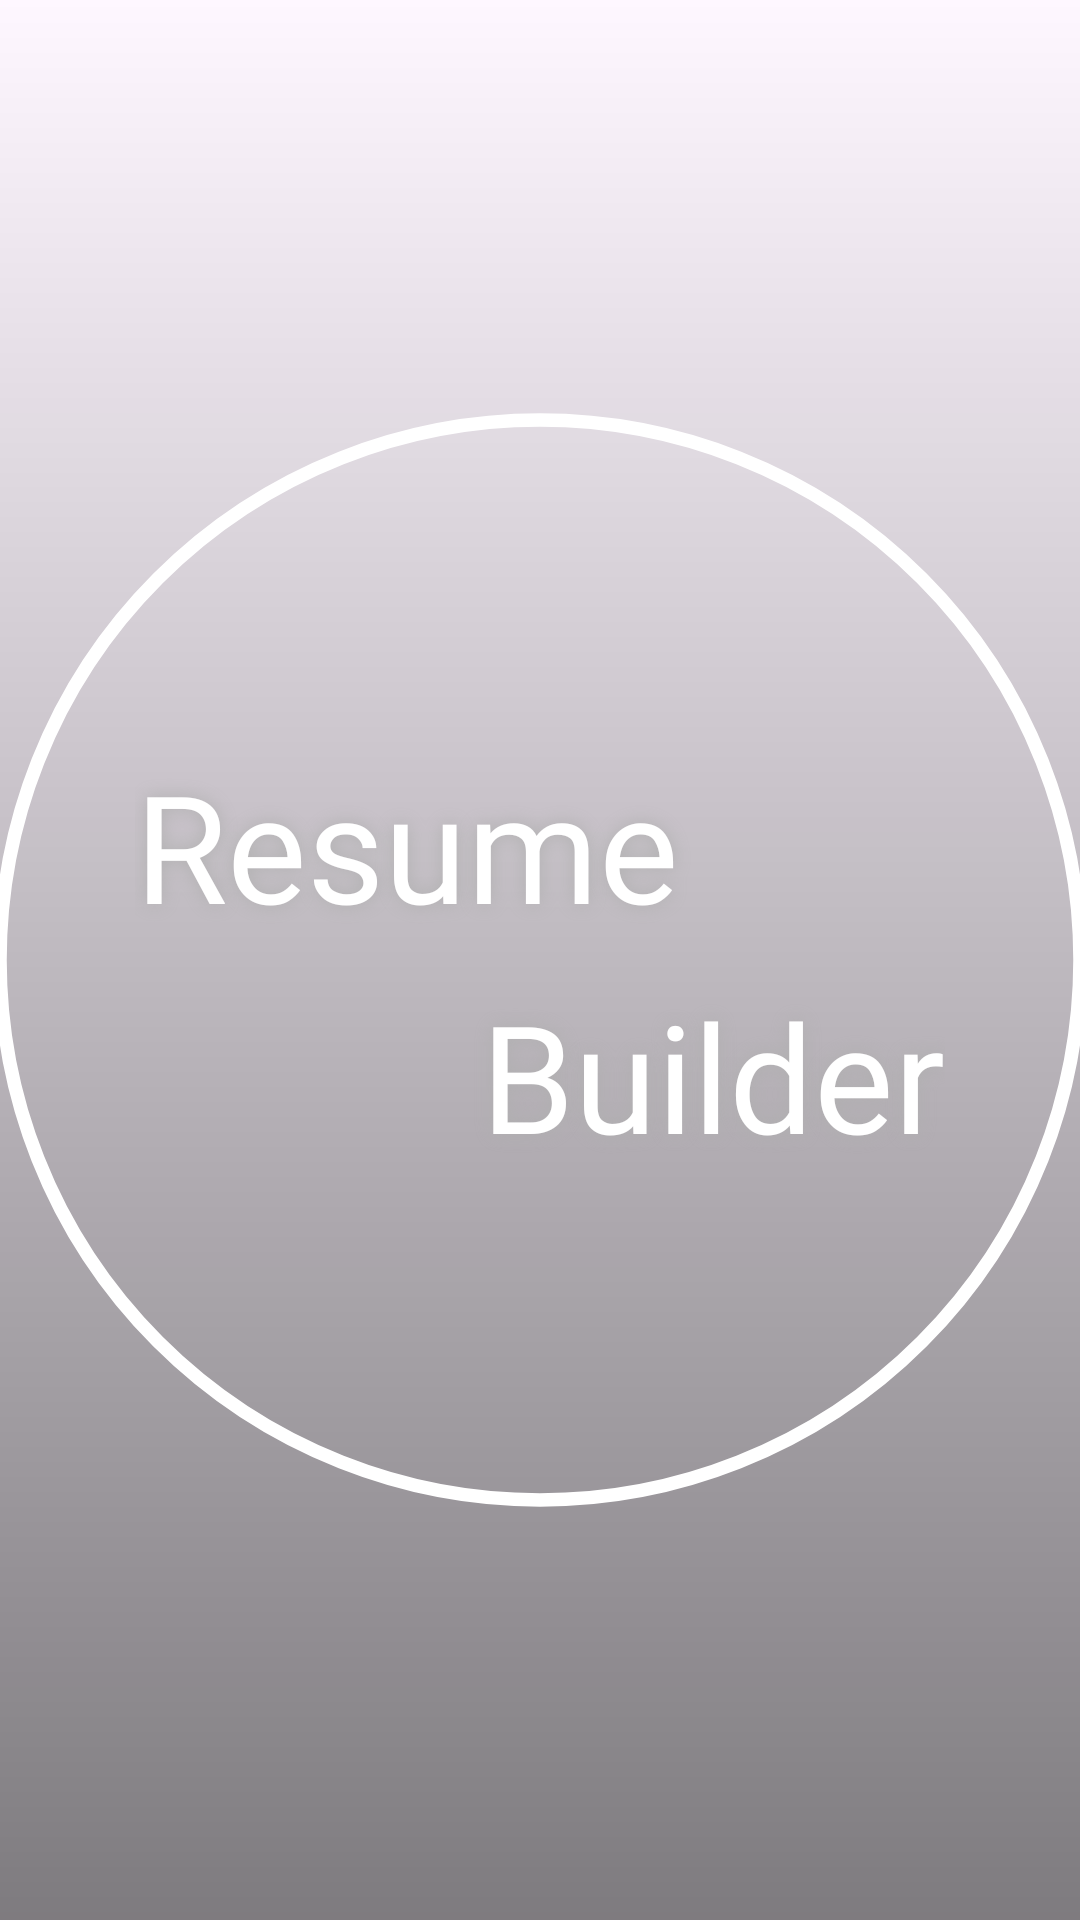

The Android layout XML behind this screen, and the referenced resources:
<!-- AndroidManifest.xml: application theme Theme.ResumeApp -->
<!-- res/layout/activity_main.xml -->
<FrameLayout xmlns:android="http://schemas.android.com/apk/res/android"
    xmlns:app="http://schemas.android.com/apk/res-auto"
    xmlns:tools="http://schemas.android.com/tools"
    android:id="@+id/main"
    android:layout_width="match_parent"
    android:layout_height="match_parent"
    tools:context=".MainActivity">

    
    <ImageView
        android:layout_width="match_parent"
        android:layout_height="match_parent"
        android:scaleType="centerCrop"
        android:src="@drawable/bg"
        android:contentDescription="bg" />

    
    <View
        android:layout_width="match_parent"
        android:layout_height="match_parent"
        android:background="@drawable/gradient" />

    
    <LinearLayout
        android:layout_width="match_parent"
        android:layout_height="match_parent"
        android:orientation="vertical"
        android:gravity="center">

        
        <TextView
            android:layout_width="match_parent"
            android:layout_height="wrap_content"
            android:id="@+id/resume"
            android:layout_marginStart="30dp"
            android:gravity="start"
            android:fontFamily="@font/bruno_ace"
            android:text="Resume"
            android:textColor="#FFFFFF"
            android:textSize="50sp"
            android:shadowColor="#B0B0B0"
            android:shadowDx="0"
            android:shadowDy="0"
            android:shadowRadius="15" />

        
        <TextView
            android:layout_width="match_parent"
            android:layout_height="wrap_content"
            android:id="@+id/builder"
            android:layout_marginTop="10dp"
            android:layout_marginEnd="30dp"
            android:gravity="end"
            android:fontFamily="@font/bruno_ace"
            android:text="Builder"
            android:textColor="#FFFFFF"
            android:textSize="50sp"
            android:shadowColor="#B0B0B0"
            android:shadowDx="0"
            android:shadowDy="0"
            android:shadowRadius="15" />

    </LinearLayout>

    
    <ImageView
        android:layout_width="500dp"
        android:layout_height="450dp"
        android:src="@drawable/circle"
        android:layout_gravity="center"
        android:contentDescription="Circle Overlay" />

</FrameLayout>
<!-- resources referenced by this layout -->
<resources>
  <!-- drawable circle (drawable) -->
  <?xml version="1.0" encoding="utf-8"?>
  <vector xmlns:android="http://schemas.android.com/apk/res/android"
      android:width="100dp"
      android:height="100dp"
      android:viewportWidth="100"
      android:viewportHeight="100">
  
      <path
          android:fillColor="@android:color/transparent"
          android:strokeColor="#FFFFFF"
          android:strokeWidth="1"
          android:pathData="M50,10 A40,40 0 1,1 50,90 A40,40 0 1,1 50,10 Z"/>
  </vector>
  <!-- drawable gradient (drawable) -->
  <?xml version="1.0" encoding="utf-8"?>
  <shape xmlns:android="http://schemas.android.com/apk/res/android"
      android:shape="rectangle">
      <gradient
          android:angle="90"
          android:startColor="#80000000"
          android:endColor="#00000000"/>
  </shape>
  <style name="Theme.ResumeApp" parent="Base.Theme.ResumeApp" />
  <style name="Base.Theme.ResumeApp" parent="Theme.Material3.DayNight.NoActionBar">
          
          
      </style>
</resources>
